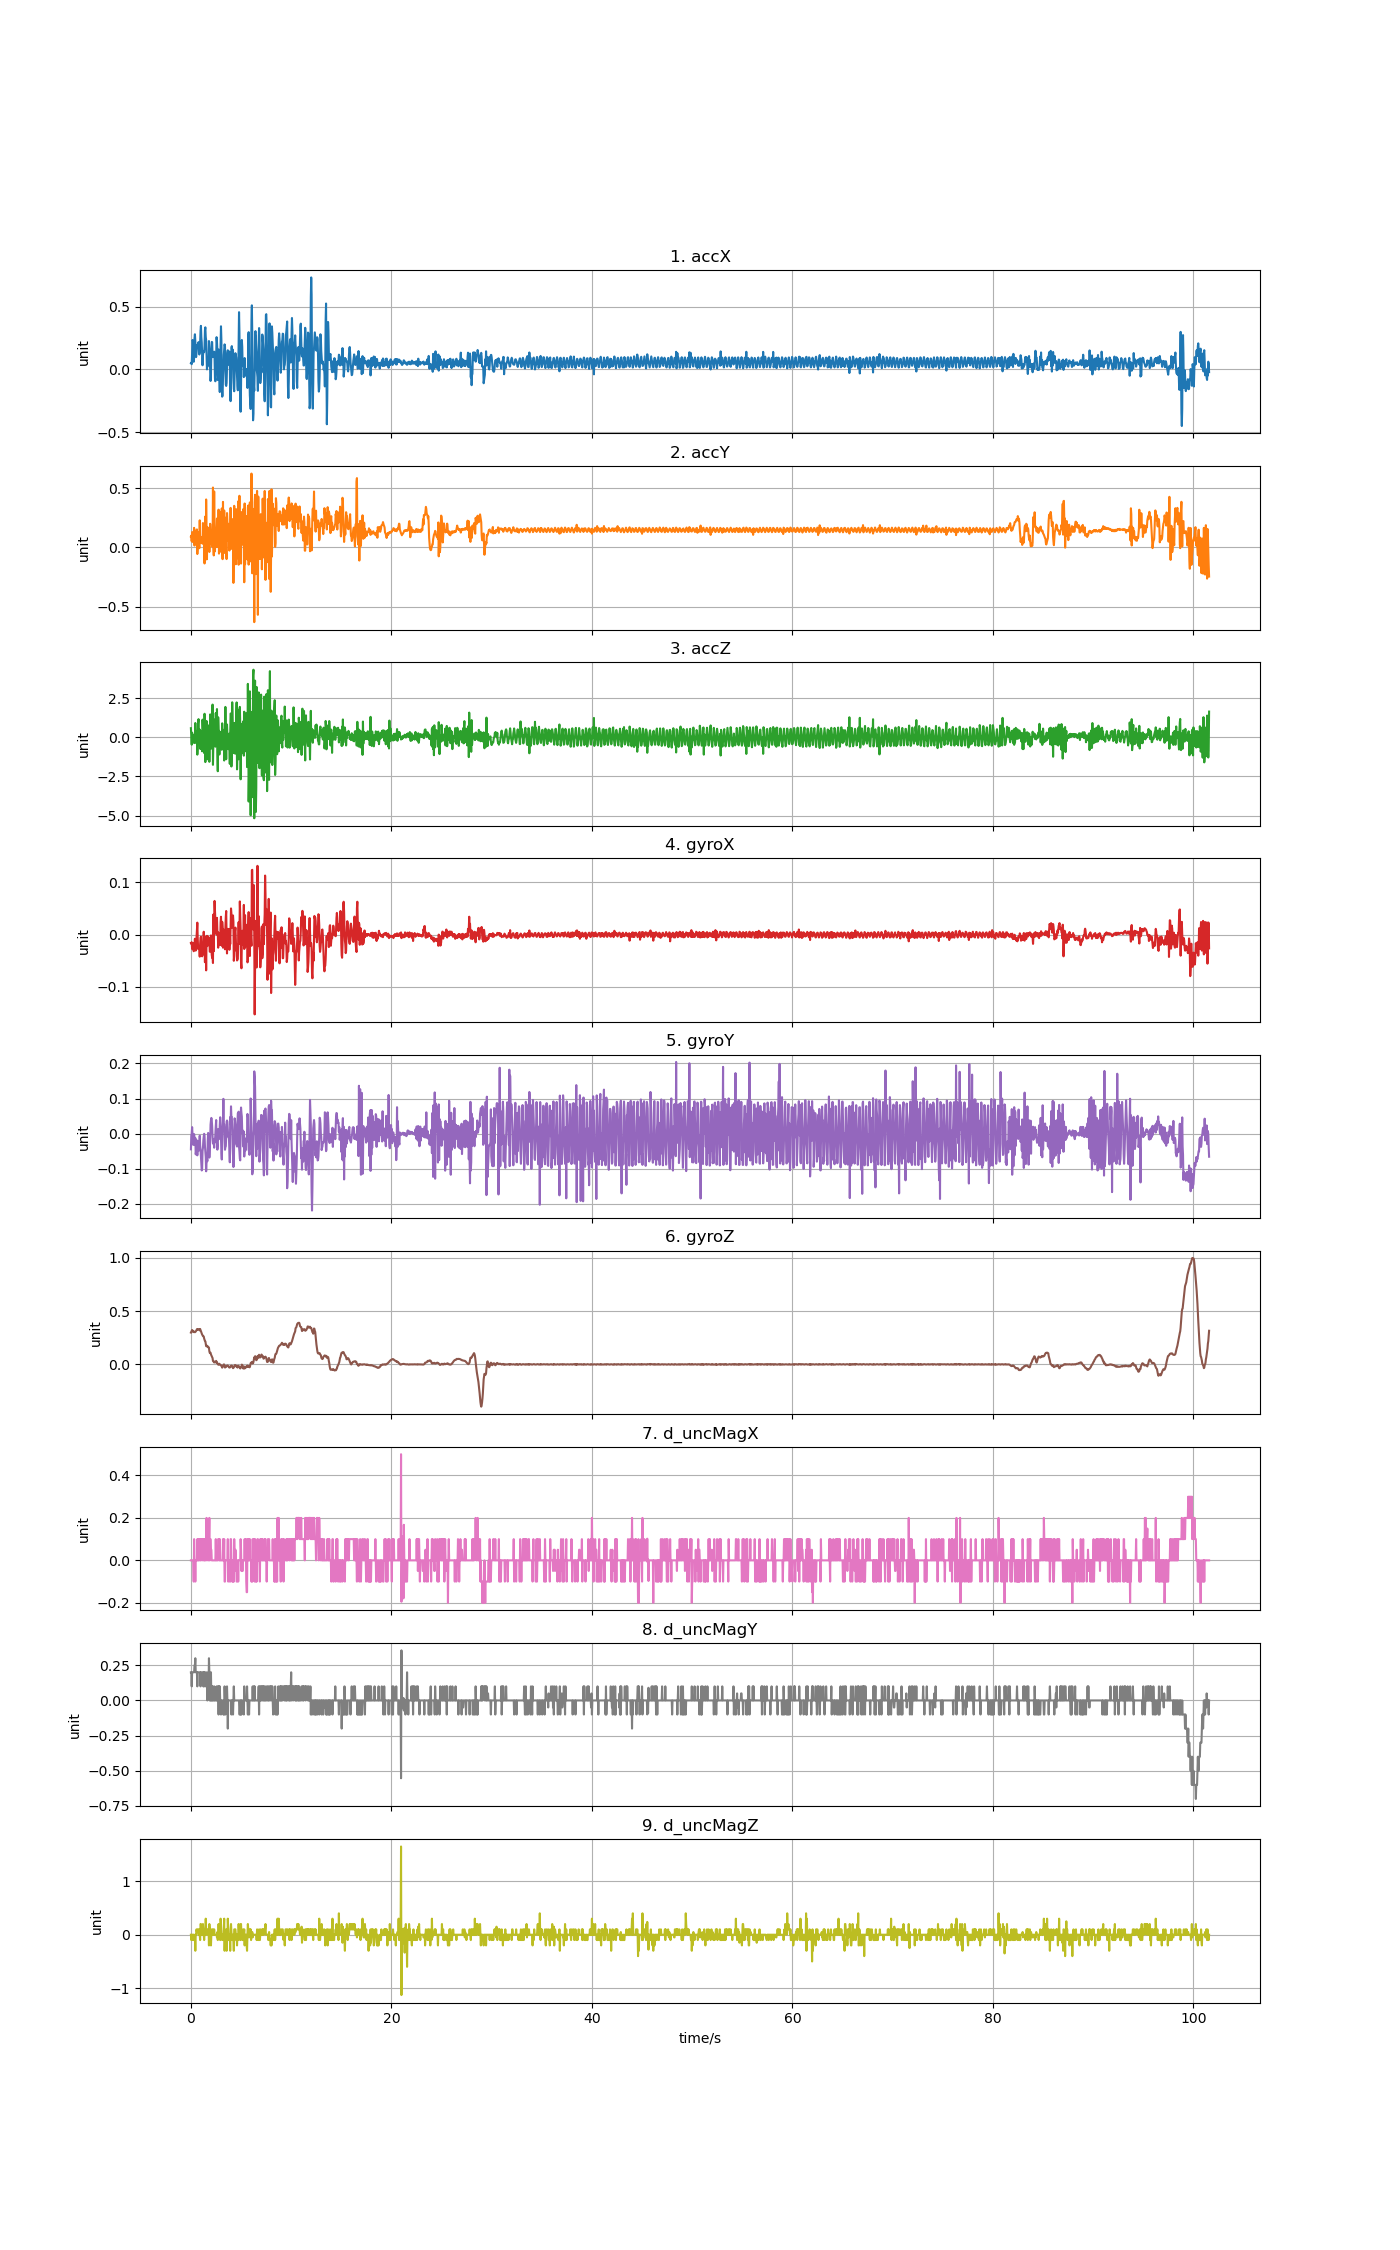

Source data for this figure (header and first rows):
accX, accY, accZ, gyroX, gyroY, gyroZ, d_uncMagX, d_uncMagY, d_uncMagZ
0.04968, 0.09146, 0.5863, -0.01619, -0.04475, 0.2986, 0.0, 0.2, 0.0
0.04848, 0.1002, 0.1039, -0.01772, -0.005351, 0.3072, 0.0, 0.2, -0.1
0.04142, 0.05243, -0.4683, -0.01467, -0.0004643, 0.3145, 0.0, 0.09999, -0.1
0.1244, 0.1292, 0.3002, -0.0275, 0.01847, 0.3224, 0.0, 0.2, 0.0
0.2343, 0.04693, -0.1104, -0.01711, -0.002297, 0.3182, 0.0, 0.2, 0.0
0.2247, 0.06045, -0.3576, -0.01619, -0.02062, 0.3108, 0.0, 0.2, 0.0
0.1232, 0.06488, -0.08164, -0.0165, -0.03223, 0.3029, 0.0, 0.2, -0.09998
0.06057, 0.09517, -0.1092, -0.03177, -0.005351, 0.3078, -0.1, 0.2, 0.0
0.08978, 0.1651, -0.2762, -0.01589, -0.001381, 0.3084, 0.1, 0.2, 0.0
0.2479, 0.0158, 0.1913, -0.01955, -0.01146, 0.3053, 0.0, 0.25, -0.05
0.2796, 0.1165, -0.3654, -0.007947, -0.03223, 0.3017, 0.0, 0.25, -0.05
0.224, 0.04968, 0.9191, -0.02383, -0.01238, 0.3047, -0.1, 0.3, -0.3
0.1246, 0.1359, 0.299, -0.03055, -0.05911, 0.3084, 0.0, 0.2, 0.0
0.09804, 0.1423, 0.01891, -0.01589, -0.05056, 0.3151, 0.0, 0.2, 0.0
0.1317, 0.1434, 0.3972, -0.005504, -0.03559, 0.3212, 0.0, 0.2, 0.1
0.1562, 0.1524, 0.3661, 0.009462, -0.0194, 0.3307, 0.0, 0.2, 0.05001
0.1969, -0.05543, -1.104, 0.0229, -0.06186, 0.327, 0.1, 0.1, 0.05001
0.1875, 0.01018, -0.5222, -0.006726, -0.02184, 0.3292, 0.0, 0.2, 0.1
0.183, 0.09529, 0.8796, -0.0275, -0.02184, 0.3316, 0.0, 0.2, 0.1
0.2173, 0.1265, 1.166, -0.02383, -0.04933, 0.3313, 0.1, 0.2, 0.0
0.1751, 0.08715, -0.3606, -0.02322, -0.04567, 0.3255, 0.0, 0.2, 0.0
0.1187, -0.006105, 0.3056, -0.02719, -0.02734, 0.3221, 0.1, 0.2, 0.09998
0.1349, 0.2287, 0.5001, -0.04216, -0.005962, 0.3194, 0.1, 0.2, 0.0
0.2055, 0.05291, -0.2205, -0.01772, -0.03284, 0.3328, 0.0, 0.2, -0.09998
0.3061, 0.03807, -0.7508, -0.006726, -0.04567, 0.32, 0.0, 0.1, 0.2
0.3468, 0.08015, 0.02609, -0.003977, -0.06583, 0.3124, 0.1, 0.2, 0.2
0.2574, 0.08859, 0.3906, -0.01986, -0.08812, 0.3001, 0.1, 0.2, 0.0
0.2145, 0.06237, 0.005745, -0.02475, -0.1049, 0.2901, 0.1, 0.2, 0.0
0.1225, 0.065, -0.8921, -0.04154, -0.09881, 0.2803, 0.0, 0.2, 0.0
0.03298, 0.0313, 1.133, -0.03544, -0.04994, 0.2742, 0.1, 0.2, 0.0
0.1083, 0.2058, 0.5193, -0.03788, -0.04078, 0.2656, 0.1, 0.2, 0.2
0.1444, 0.1615, -0.01999, -0.008558, -0.02001, 0.265, 0.1, 0.1, 0.1
0.1419, 0.07554, -0.8274, 0.005492, -0.008406, 0.2614, 0.0, 0.2, 0.0
0.1369, 0.08583, -0.9998, -0.01345, -0.0004643, 0.243, 0.1, 0.09999, -0.1
0.1873, -0.1348, 1.509, -0.00306, -0.005962, 0.2302, 0.0, 0.2, 0.0
0.3124, 0.1841, 0.7635, -0.05285, -0.03589, 0.2192, 0.1, 0.2, 0.0
0.3351, 0.2612, -1.58, -0.005504, -0.04933, 0.2168, 0.0, 0.2, 0.1
0.2587, -0.1019, -0.06728, -0.01222, -0.06644, 0.1954, 0.1, 0.1, 0.3
0.2316, 0.4044, 0.04884, -0.06842, -0.1074, 0.1709, 0.1, 0.1, 0.09998
0.1013, 0.1635, 1.048, -0.005504, -0.08232, 0.174, 0.2, 0.1, 0.0
0.0001197, -0.09912, 0.3852, -0.00245, -0.06827, 0.1758, 0.0, 0.2, 0.0
0.02765, 0.1728, -1.403, -0.022, -0.07866, 0.1667, 0.1, 0.0, 0.1
0.06692, 0.02622, 0.4277, -0.00306, -0.02093, 0.1618, 0.1, 0.1, 0.1
0.03029, 0.1258, 0.7635, -0.009475, 0.001979, 0.1667, 0.1, 0.1, 0.1
0.04393, 0.1234, 0.6677, -0.01894, -0.009322, 0.1578, 0.0, 0.1, 0.1
0.2258, 0.1586, 0.2954, -0.006115, -0.02123, 0.1563, 0.1, 0.3, -0.2
0.1549, -0.03819, -1.564, -0.009169, -0.06827, 0.1233, 0.2, 0.2, 0.2
0.08535, 0.07602, -0.1607, -0.03269, -0.04689, 0.108, 0.0, 0.0, 0.09998
-0.01077, 0.1996, 1.47, -0.03238, -0.02001, 0.1086, 0.1, 0.09999, 0.1
-0.092, 0.151, 0.7575, -0.0107, 0.0258, 0.1092, 0.1, 0.0, 0.0
-0.04118, 0.07266, 0.07458, -0.001533, 0.03741, 0.09336, 0.05, 0.2, -0.2
0.1578, 0.02855, -0.7137, -0.0275, 0.04474, 0.08481, 0.05, 0.0, 0.0
0.2186, 0.07685, -0.5533, -0.0391, 0.03741, 0.07657, 0.0, 0.1, 0.09998
0.2169, 0.1443, 0.6797, -0.0446, 0.02031, 0.06832, 0.0, 0.0, 0.0
0.09768, 0.003831, 2.097, -0.03544, -0.008406, 0.05916, 0.0, 0.1, 0.0
0.1384, 0.5049, -1.756, -0.05437, -0.02826, 0.03106, 0.0, 0.0, 0.1
0.1347, 0.03112, -0.3893, 0.03848, -0.02551, 0.02739, 0.0, 0.0, 0.0
0.0984, -0.06704, -0.3474, -0.03177, -0.02612, 0.02495, 0.0, 0.0, 0.0
0.141, 0.4719, -0.0182, 0.02626, -0.04017, 0.01792, 0.0, 0.09999, 0.1
0.08697, 0.09086, 1.138, 0.06444, -0.01513, 0.02617, 0.0, 0.0, 0.0
... 2,480 more rows
